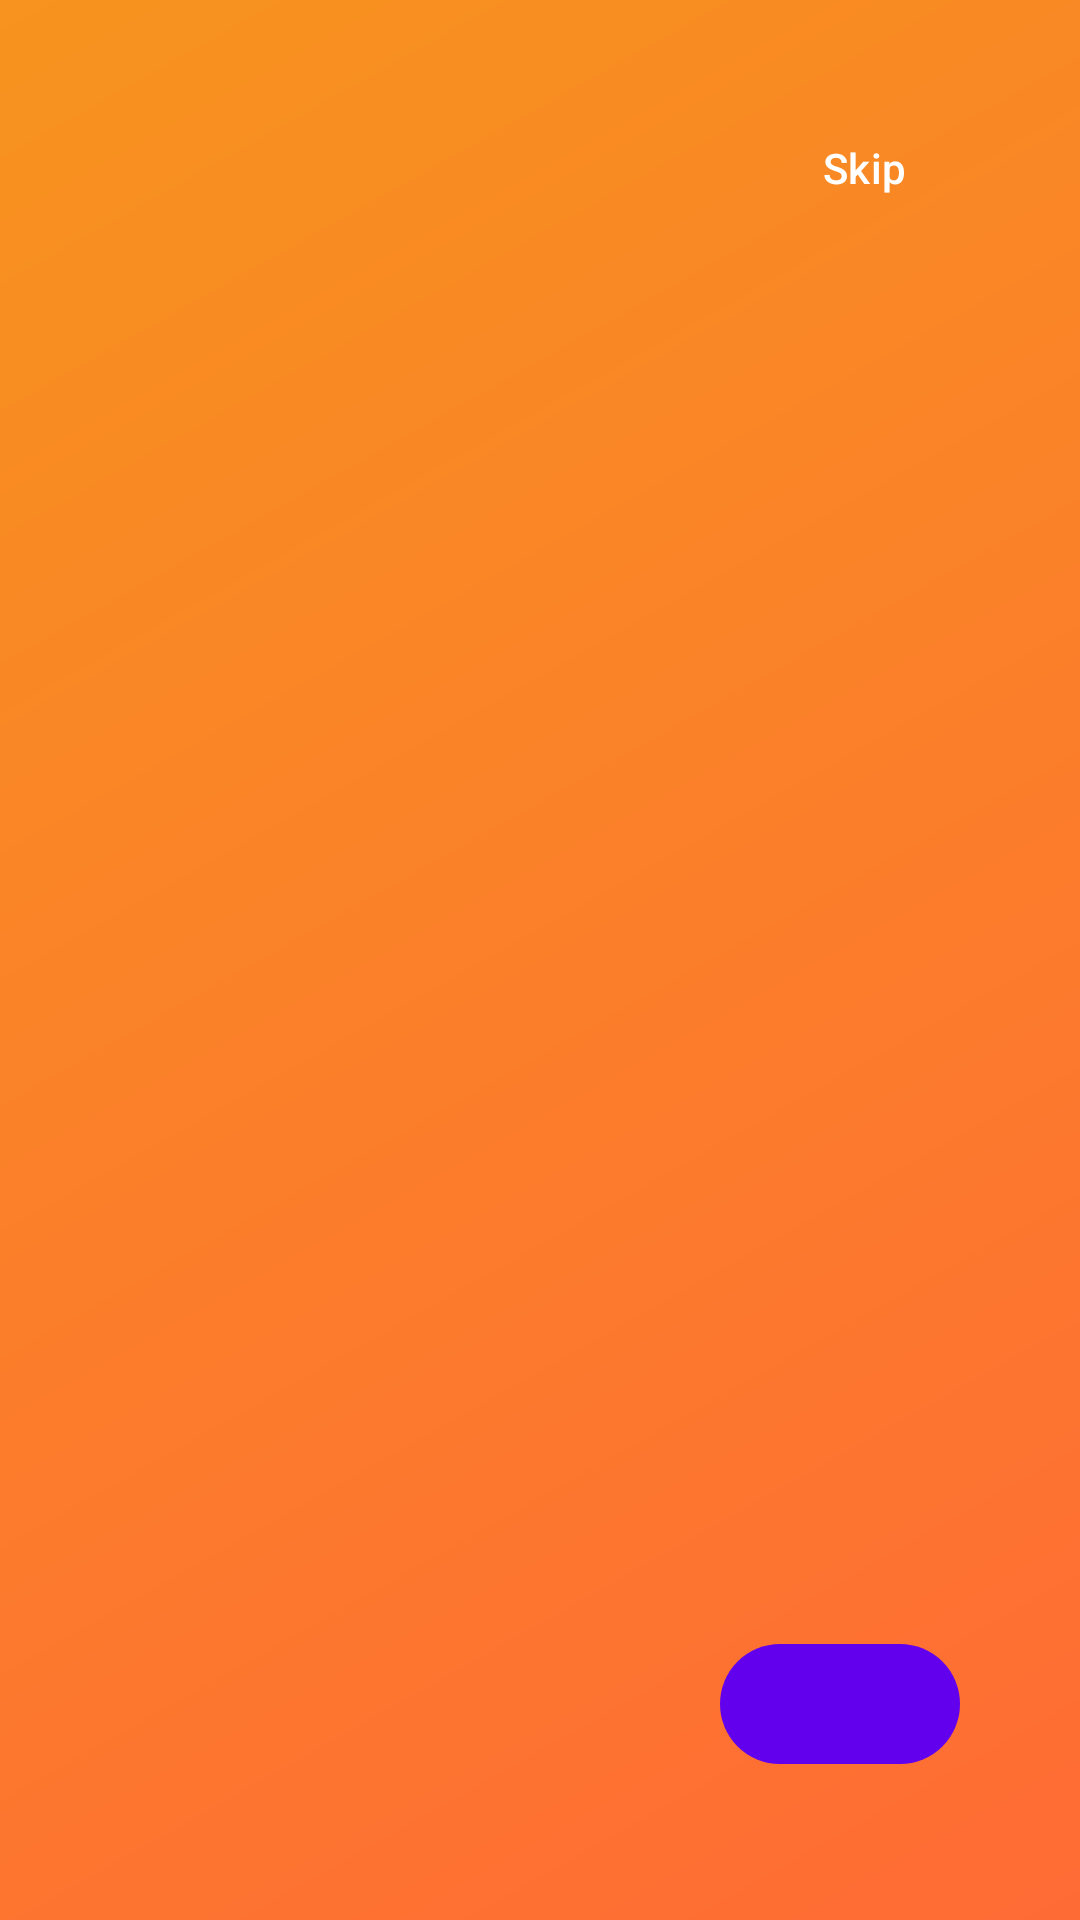

Layout XML and referenced resources for this Android screen:
<!-- AndroidManifest.xml: application theme Theme.FoodGyan -->
<!-- res/layout/activity_onboarding.xml -->
<?xml version="1.0" encoding="utf-8"?>
<LinearLayout xmlns:android="http://schemas.android.com/apk/res/android"
    xmlns:app="http://schemas.android.com/apk/res-auto"
    android:layout_width="match_parent"
    android:layout_height="match_parent"
    android:orientation="vertical"
    android:background="@drawable/onboarding_gradient"
    android:padding="24dp">

    
    <com.google.android.material.button.MaterialButton
        android:id="@+id/btnSkip"
        style="@style/Widget.Material3.Button.TextButton"
        android:layout_width="wrap_content"
        android:layout_height="wrap_content"
        android:text="Skip"
        android:textAllCaps="false"
        android:textColor="@android:color/white"
        android:layout_gravity="end"
        android:layout_marginTop="8dp"
        android:layout_marginEnd="4dp"
        app:iconGravity="textStart" />

    
    <androidx.viewpager2.widget.ViewPager2
        android:id="@+id/viewPager"
        android:layout_width="match_parent"
        android:layout_height="0dp"
        android:layout_weight="1"
        android:layout_marginTop="8dp" />

    
    <LinearLayout
        android:layout_width="match_parent"
        android:layout_height="wrap_content"
        android:orientation="horizontal"
        android:gravity="center_vertical|center_horizontal"
        android:layout_marginBottom="24dp"
        android:layout_marginTop="12dp">

        
        <com.google.android.material.tabs.TabLayout
            android:id="@+id/tabDots"
            android:layout_width="wrap_content"
            android:layout_height="0dp"
            android:layout_marginEnd="0dp"
            android:layout_marginRight="1000dp"
            app:tabBackground="@drawable/dot_indicator"
            app:tabGravity="center"
            app:tabIndicatorHeight="0dp"
            app:tabRippleColor="@android:color/transparent" />

        <com.google.android.material.button.MaterialButton
            android:id="@+id/btnNext"
            android:layout_width="80dp"
            android:layout_height="wrap_content"
            android:layout_marginLeft="200dp"
            android:elevation="6dp"
            app:cornerRadius="28dp"
            app:icon="@drawable/ic_arrow_right"
            app:iconSize="26dp" />

    </LinearLayout>

</LinearLayout>
<!-- resources referenced by this layout -->
<resources>
  <!-- drawable dot_indicator (drawable) -->
  <?xml version="1.0" encoding="utf-8"?>
  <selector xmlns:android="http://schemas.android.com/apk/res/android">
      
      <item android:state_selected="true">
          <shape android:shape="oval">
              <solid android:color="@android:color/white" />
              <size android:width="10dp" android:height="10dp" />
          </shape>
      </item>
  
      
      <item>
          <shape android:shape="oval">
              <solid android:color="#66FFFFFF" />
              <size android:width="8dp" android:height="8dp" />
          </shape>
      </item>
  </selector>
  <!-- drawable onboarding_gradient (drawable) -->
  <?xml version="1.0" encoding="utf-8"?>
  <shape xmlns:android="http://schemas.android.com/apk/res/android">
      <gradient
          android:startColor="#FF6B35"
          android:endColor="#F7931E"
          android:angle="135"
          android:type="linear" />
  </shape>
  <style name="Theme.FoodGyan" parent="Theme.Material3.Light.NoActionBar">
          
          <item name="colorPrimary">@color/purple_500</item>
          <item name="colorPrimaryVariant">@color/purple_700</item>
          <item name="colorOnPrimary">@android:color/white</item>
  
          
          <item name="colorSecondary">@color/teal_200</item>
          <item name="colorSecondaryVariant">@color/teal_700</item>
          <item name="colorOnSecondary">@android:color/black</item>
  
          
          <item name="android:statusBarColor" tools:targetApi="l">?attr/colorPrimaryVariant</item>
  
          
          <item name="android:windowBackground">@color/app_background</item>
      </style>
  <color name="purple_500">#FF6200EE</color>
  <color name="purple_700">#FF3700B3</color>
  <color name="teal_200">#FF03DAC5</color>
  <color name="teal_700">#FF018786</color>
  <color name="app_background">#FDEBD0</color>
</resources>
